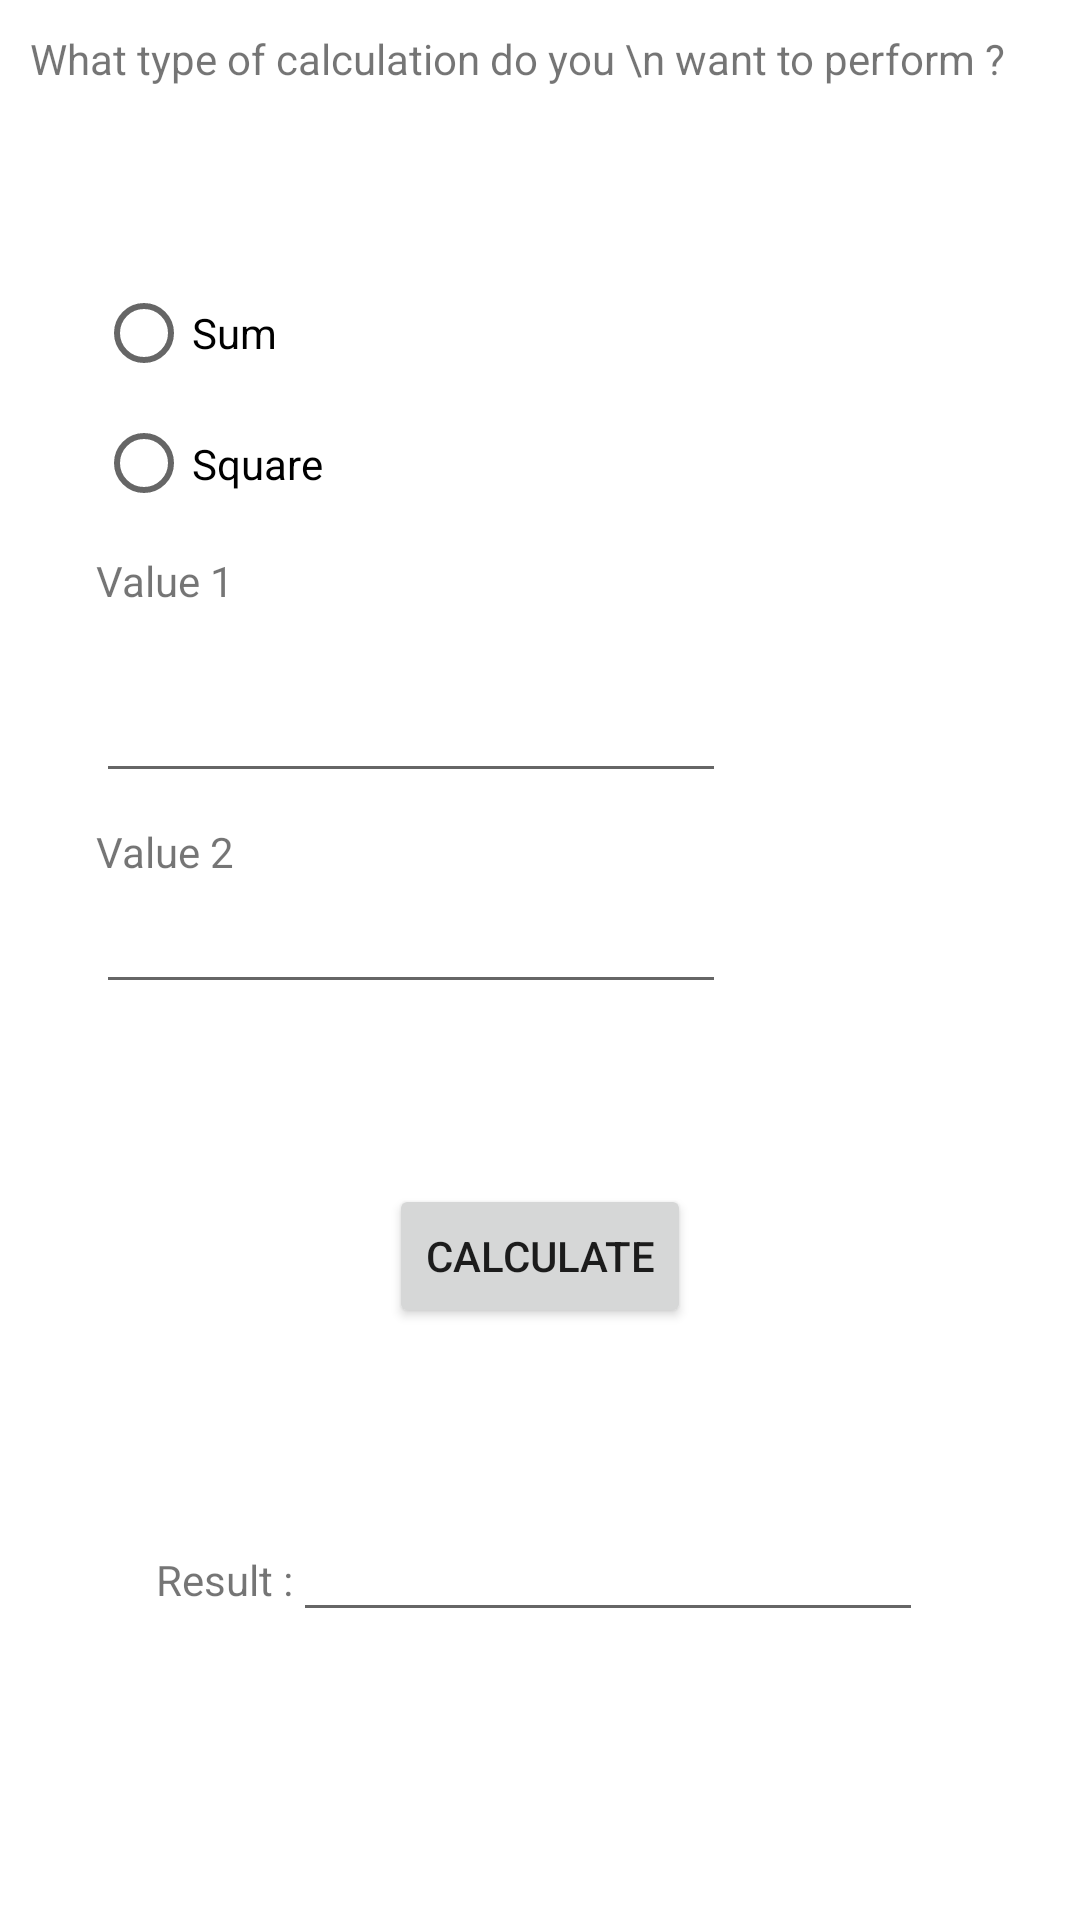

Android layout source for this screen:
<!-- AndroidManifest.xml: application theme Theme.Kotlin_Formation -->
<!-- res/layout/fragment_currency.xml -->
<?xml version="1.0" encoding="utf-8"?>
<androidx.constraintlayout.widget.ConstraintLayout xmlns:android="http://schemas.android.com/apk/res/android"
    xmlns:app="http://schemas.android.com/apk/res-auto"
    xmlns:tools="http://schemas.android.com/tools"
    android:layout_width="match_parent"
    android:layout_height="match_parent"
    tools:context=".ui.currency.GalleryFragment">
    <LinearLayout
        xmlns:android="http://schemas.android.com/apk/res/android"
        xmlns:tools="http://schemas.android.com/tools"
        xmlns:app="http://schemas.android.com/apk/res-auto"

        android:layout_width="match_parent"
        android:layout_height="match_parent"
        android:orientation="vertical"
        tools:context=".ComputeActivity">

        <LinearLayout
            android:layout_width="wrap_content"
            android:layout_height="wrap_content"
            android:orientation="vertical"
            android:layout_marginLeft="10dp"
            android:layout_marginTop="10dp"
            android:layout_marginBottom="10dp">

            <TextView
                android:id="@+id/textView"
                android:layout_width="346dp"
                android:layout_height="wrap_content"
                android:text="What type of calculation do you \n want to perform ?"
                tools:layout_editor_absoluteX="40dp"

                tools:layout_editor_absoluteY="11dp" />
        </LinearLayout>

        <LinearLayout
            android:layout_width="wrap_content"
            android:layout_height="wrap_content"
            android:orientation="vertical"
            android:layout_marginBottom="30dp"
            android:layout_gravity="center">
            <RadioGroup
                android:id="@+id/radioGroup"
                android:layout_width="296dp"
                android:layout_height="87dp"
                android:layout_marginTop="48dp"
                android:layout_marginBottom="10dp"
                app:layout_constraintTop_toBottomOf="@+id/textView"
                tools:layout_editor_absoluteX="50dp">
                <RadioButton
                    android:id="@+id/Sum"
                    android:layout_width="match_parent"
                    android:layout_height="wrap_content"
                    android:text="Sum" />

                <RadioButton
                    android:id="@+id/Square"
                    android:layout_width="match_parent"
                    android:layout_height="wrap_content"

                    android:text="Square" />
            </RadioGroup>
            <TextView
                android:id="@+id/textView2"
                android:layout_width="wrap_content"
                android:layout_height="wrap_content"
                android:text="Value 1"
                tools:layout_editor_absoluteX="33dp"
                tools:layout_editor_absoluteY="203dp" />

            <EditText
                android:id="@+id/value1"
                android:layout_width="wrap_content"
                android:layout_height="wrap_content"
                android:layout_marginTop="20dp"
                android:ems="10"
                android:inputType="text"
                android:layout_marginBottom="10dp"
                android:text=""
                app:layout_constraintTop_toBottomOf="@+id/textView2"
                tools:layout_editor_absoluteX="16dp" />

            <TextView
                android:id="@+id/textView3"
                android:layout_width="wrap_content"
                android:layout_height="wrap_content"
                android:text="Value 2"

                tools:layout_editor_absoluteX="33dp"
                tools:layout_editor_absoluteY="320dp" />

            <EditText
                android:id="@+id/value2"
                android:layout_width="wrap_content"
                android:layout_height="wrap_content"
                android:ems="10"
                android:inputType="text"
                android:text=""
                tools:layout_editor_absoluteX="15dp"
                tools:layout_editor_absoluteY="382dp"
                android:layout_marginBottom="30dp"/>

        </LinearLayout>



        <LinearLayout
            android:layout_width="wrap_content"
            android:layout_height="wrap_content"
            android:orientation="vertical"
            android:layout_gravity="center"
            android:layout_marginBottom="60dp">

            <Button
                android:id="@+id/calcul"
                android:layout_width="wrap_content"
                android:layout_height="wrap_content"
                android:text="Calculate"
                tools:layout_editor_absoluteX="154dp"
                tools:layout_editor_absoluteY="495dp" />

        </LinearLayout>


        <LinearLayout
            android:layout_width="wrap_content"
            android:layout_height="wrap_content"
            android:layout_gravity="center">
            <TextView
                android:id="@+id/textView4"
                android:layout_width="wrap_content"
                android:layout_height="wrap_content"
                android:text="Result :"
                tools:layout_editor_absoluteX="61dp"
                tools:layout_editor_absoluteY="573dp" />

            <EditText
                android:id="@+id/result"
                android:layout_width="wrap_content"
                android:layout_height="wrap_content"
                android:ems="10"
                android:inputType="text"
                android:text=""
                tools:layout_editor_absoluteX="154dp"
                tools:layout_editor_absoluteY="555dp" />
        </LinearLayout>


    </LinearLayout>

</androidx.constraintlayout.widget.ConstraintLayout>
<!-- resources referenced by this layout -->
<resources>
  <style name="Theme.Kotlin_Formation" parent="Theme.MaterialComponents.DayNight.DarkActionBar">
          
          <item name="colorPrimary">@color/purple_500</item>
          <item name="colorPrimaryVariant">@color/purple_700</item>
          <item name="colorOnPrimary">@color/white</item>
          
          <item name="colorSecondary">@color/teal_200</item>
          <item name="colorSecondaryVariant">@color/teal_700</item>
          <item name="colorOnSecondary">@color/black</item>
          
          <item name="android:statusBarColor">?attr/colorPrimaryVariant</item>
          
      </style>
  <color name="purple_500">#FF6200EE</color>
  <color name="purple_700">#FF3700B3</color>
  <color name="white">#FFFFFFFF</color>
  <color name="teal_200">#FF03DAC5</color>
  <color name="teal_700">#FF018786</color>
  <color name="black">#FF000000</color>
</resources>
